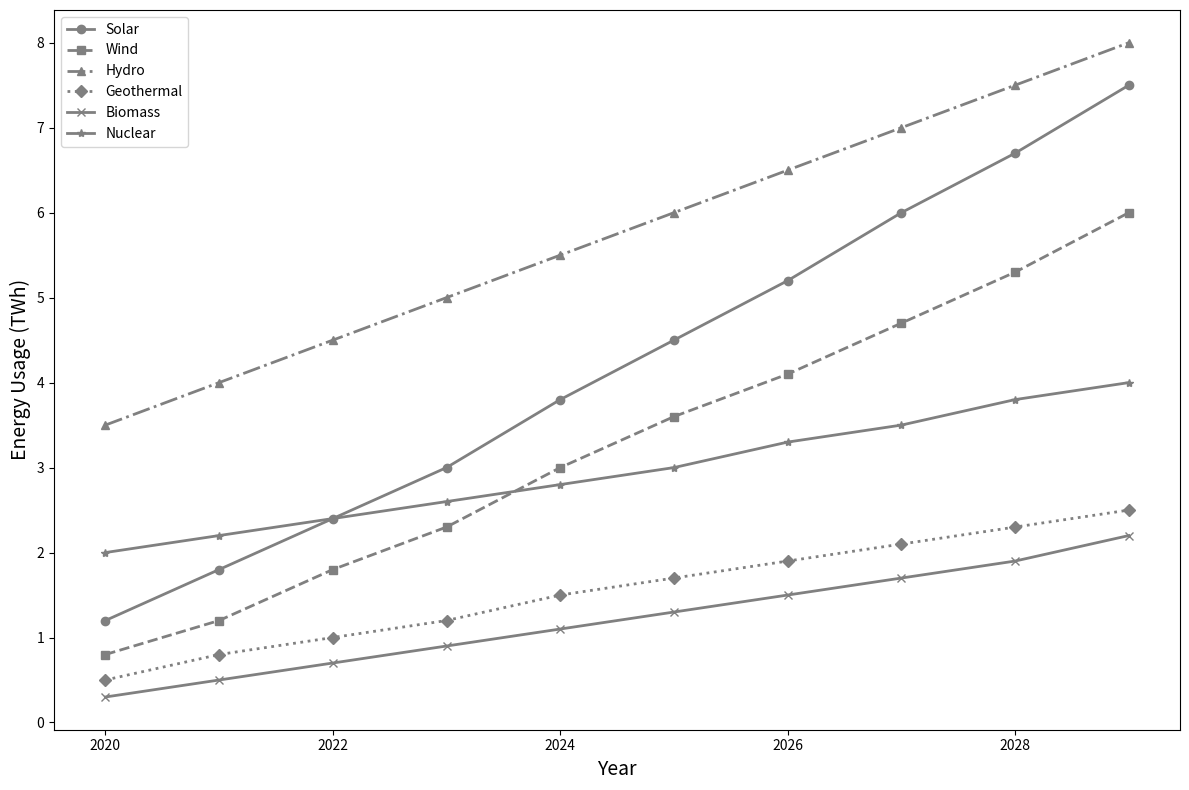

The matplotlib source for this figure:
import matplotlib.pyplot as plt
import numpy as np

years = np.arange(2020, 2030)
solar_usage = [1.2, 1.8, 2.4, 3.0, 3.8, 4.5, 5.2, 6.0, 6.7, 7.5]
wind_usage = [0.8, 1.2, 1.8, 2.3, 3.0, 3.6, 4.1, 4.7, 5.3, 6.0]
hydro_usage = [3.5, 4.0, 4.5, 5.0, 5.5, 6.0, 6.5, 7.0, 7.5, 8.0]
geothermal_usage = [0.5, 0.8, 1.0, 1.2, 1.5, 1.7, 1.9, 2.1, 2.3, 2.5]
biomass_usage = [0.3, 0.5, 0.7, 0.9, 1.1, 1.3, 1.5, 1.7, 1.9, 2.2]
nuclear_usage = [2.0, 2.2, 2.4, 2.6, 2.8, 3.0, 3.3, 3.5, 3.8, 4.0]

fig, ax = plt.subplots(figsize=(12, 8))

# Apply a single color across all data groups
line_color = 'grey'

ax.plot(years, solar_usage, marker='o', linestyle='-', color=line_color, linewidth=2, label='Solar')
ax.plot(years, wind_usage, marker='s', linestyle='--', color=line_color, linewidth=2, label='Wind')
ax.plot(years, hydro_usage, marker='^', linestyle='-.', color=line_color, linewidth=2, label='Hydro')
ax.plot(years, geothermal_usage, marker='D', linestyle=':', color=line_color, linewidth=2, label='Geothermal')
ax.plot(years, biomass_usage, marker='x', linestyle='-', color=line_color, linewidth=2, label='Biomass')
ax.plot(years, nuclear_usage, marker='*', linestyle='-', color=line_color, linewidth=2, label='Nuclear')

ax.set_xlabel('Year', fontsize=14)
ax.set_ylabel('Energy Usage (TWh)', fontsize=14)
ax.legend()

plt.tight_layout()
plt.show()
